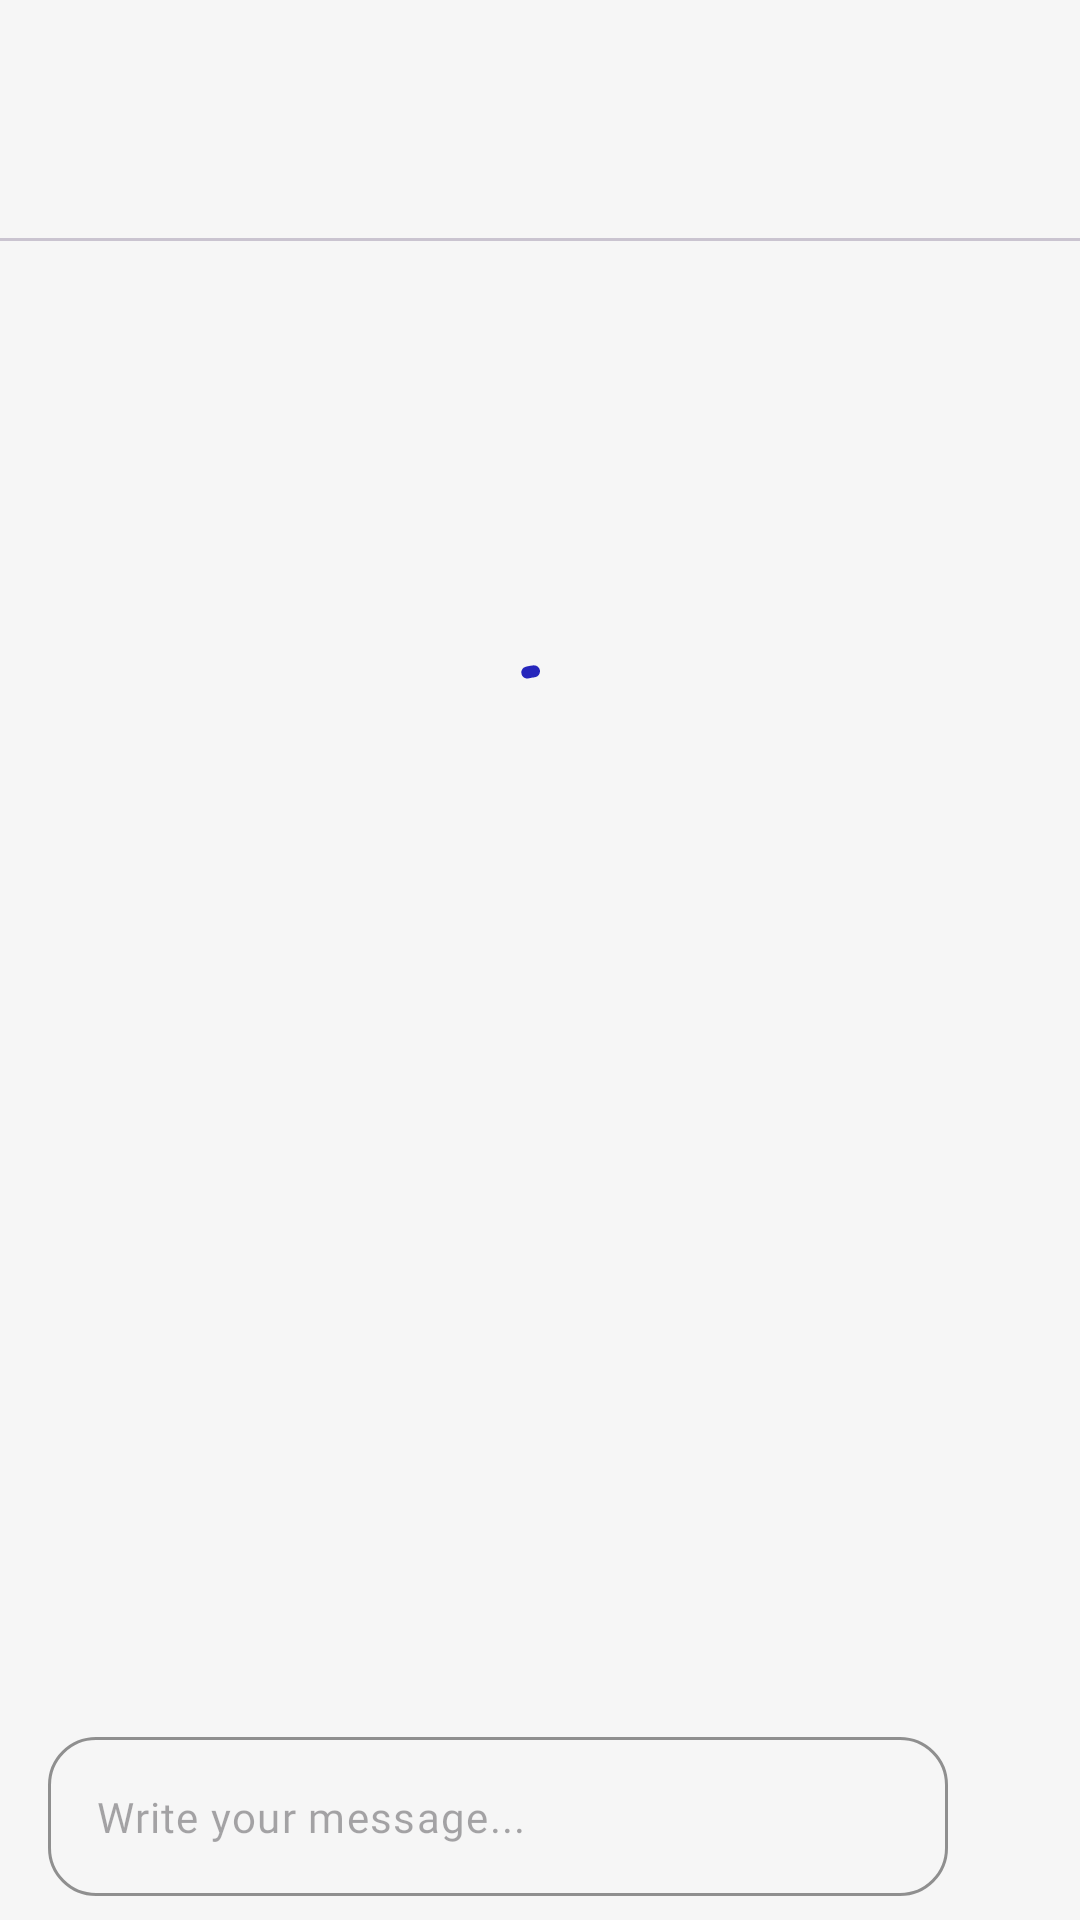

Here is an Android app screen rendered from its layout file. Give the layout XML and the strings, colors and styles it references.
<!-- AndroidManifest.xml: application theme Theme.SafeCity -->
<!-- res/layout/dialog_view_report.xml -->
<?xml version="1.0" encoding="utf-8"?>
<androidx.constraintlayout.widget.ConstraintLayout xmlns:android="http://schemas.android.com/apk/res/android"
    xmlns:app="http://schemas.android.com/apk/res-auto"
    xmlns:tools="http://schemas.android.com/tools"
    android:layout_width="match_parent"
    android:layout_height="match_parent">

    <TextView
        android:id="@+id/tvType2"
        android:layout_width="0dp"
        android:layout_height="wrap_content"
        android:textColor="?colorPrimary"
        android:layout_marginTop="16dp"
        android:layout_marginHorizontal="16dp"
        android:textSize="16sp"
        android:fontFamily="@font/roboto_medium"
        app:layout_constraintEnd_toStartOf="@+id/tvTimestamp2"
        app:layout_constraintStart_toStartOf="parent"
        app:layout_constraintTop_toTopOf="parent"
        tools:text="Type" />

    <TextView
        android:id="@+id/tvDetails2"
        android:layout_width="0dp"
        android:layout_height="wrap_content"
        android:layout_marginHorizontal="16dp"
        android:layout_marginTop="8dp"
        android:fontFamily="@font/roboto_regular"
        android:textColor="?colorPrimary"
        android:textSize="16sp"
        app:layout_constraintEnd_toEndOf="parent"
        app:layout_constraintStart_toStartOf="parent"
        app:layout_constraintTop_toBottomOf="@+id/tvType2"
        tools:text="Details" />

    <com.google.android.material.button.MaterialButton
        android:id="@+id/btnResolved2"
        style="@style/SafeCity.Button"
        android:layout_marginStart="16dp"
        android:layout_marginTop="8dp"
        android:visibility="gone"
        android:layout_width="wrap_content"
        android:layout_height="wrap_content"
        android:text="Mark as Resolved"
        app:layout_constraintStart_toStartOf="parent"
        app:layout_constraintTop_toBottomOf="@+id/tvDetails2" />

    <com.google.android.material.divider.MaterialDivider
        android:id="@+id/materialDivider"
        android:layout_width="wrap_content"
        android:layout_height="wrap_content"
        android:layout_marginTop="12dp"
        app:layout_constraintEnd_toEndOf="parent"
        app:layout_constraintStart_toStartOf="parent"
        app:layout_constraintTop_toBottomOf="@+id/btnResolved2" />

    <TextView
        android:id="@+id/tvTimestamp2"
        android:layout_width="wrap_content"
        android:layout_height="wrap_content"
        android:layout_marginTop="16dp"
        android:layout_marginHorizontal="16dp"
        android:fontFamily="@font/roboto_lightitalic"
        android:textColor="?colorPrimary"
        android:textSize="16sp"
        app:layout_constraintEnd_toEndOf="parent"
        app:layout_constraintTop_toTopOf="parent"
        tools:text="Timestamp" />

    <androidx.recyclerview.widget.RecyclerView
        android:id="@+id/rvChat2"
        android:layout_width="match_parent"
        android:layout_height="wrap_content"
        android:minHeight="280dp"
        app:layout_constraintBottom_toTopOf="@+id/clChatbox"
        app:layout_constraintEnd_toEndOf="parent"
        app:layout_constraintStart_toStartOf="parent"
        app:layout_constraintTop_toBottomOf="@+id/materialDivider" />

    <androidx.constraintlayout.widget.ConstraintLayout
        android:id="@+id/clChatbox"
        android:layout_width="match_parent"
        android:layout_height="wrap_content"
        android:padding="8dp"
        android:paddingStart="16dp"
        app:layout_constraintBottom_toBottomOf="parent"
        app:layout_constraintEnd_toEndOf="parent"
        app:layout_constraintStart_toStartOf="parent">

        <com.google.android.material.textfield.TextInputLayout
            android:id="@+id/tilChatBox2"
            style="@style/SafeCity.TIL"
            android:layout_width="0dp"
            android:layout_height="wrap_content"
            android:layout_marginEnd="8dp"
            app:boxCornerRadiusBottomEnd="16dp"
            app:boxCornerRadiusBottomStart="16dp"
            app:boxCornerRadiusTopEnd="16dp"
            app:boxCornerRadiusTopStart="16dp"
            app:hintAnimationEnabled="false"
            app:hintEnabled="false"
            app:layout_constraintBottom_toBottomOf="parent"
            app:layout_constraintEnd_toStartOf="@+id/btnSend2"
            app:layout_constraintStart_toStartOf="parent">

            <com.google.android.material.textfield.TextInputEditText
                android:id="@+id/etChatBox2"
                style="@style/SafeCity.TIET"
                android:layout_width="match_parent"
                android:layout_height="match_parent"
                android:hint="Write your message..."
                android:inputType="textCapSentences" />
        </com.google.android.material.textfield.TextInputLayout>

        <com.google.android.material.button.MaterialButton
            android:id="@+id/btnSend2"
            style="@style/SafeCity.Button.Icon"
            android:layout_width="wrap_content"
            android:layout_height="wrap_content"
            app:icon="@drawable/send_24"
            app:iconSize="32dp"
            app:layout_constraintBottom_toBottomOf="@+id/tilChatBox2"
            app:layout_constraintEnd_toEndOf="parent"
            app:layout_constraintTop_toTopOf="@+id/tilChatBox2" />
    </androidx.constraintlayout.widget.ConstraintLayout>

    <com.google.android.material.progressindicator.CircularProgressIndicator
        android:id="@+id/loadingBar"
        android:layout_width="wrap_content"
        android:layout_height="wrap_content"
        android:layout_marginTop="32dp"
        android:indeterminate="true"
        app:layout_constraintEnd_toEndOf="parent"
        app:layout_constraintStart_toStartOf="parent"
        app:layout_constraintTop_toTopOf="@+id/rvChat2" />

</androidx.constraintlayout.widget.ConstraintLayout>
<!-- resources referenced by this layout -->
<resources>
  <style name="SafeCity.Button" parent="Widget.Material3.Button">
          <item name="backgroundTint">?colorPrimary</item>
          <item name="cornerRadius">12dp</item>
          <item name="iconTint">?colorOnPrimary</item>
          <item name="android:textColor">?colorOnPrimary</item>
          <item name="fontFamily">@font/roboto_regular</item>
          <item name="android:textSize">14sp</item>
      </style>
  <style name="SafeCity.Button.Icon" parent="Widget.Material3.Button.IconButton">
          <item name="fontFamily">@font/roboto_regular</item>
          <item name="android:textSize">14sp</item>
          <item name="iconTint">?colorPrimary</item>
          <item name="colorPrimary">?colorPrimary</item>
          <item name="strokeColor">?colorPrimary</item>
          <item name="android:backgroundTint">@android:color/transparent</item>
      </style>
  <style name="SafeCity.TIET" parent="Widget.Material3.TextInputEditText.OutlinedBox">
          <item name="fontFamily">@font/roboto_regular</item>
          <item name="android:textSize">14sp</item>
          <item name="color">?colorPrimary</item>
      </style>
  <style name="SafeCity.TIL" parent="Widget.Material3.TextInputLayout.OutlinedBox.Dense">
          <item name="boxStrokeColor">@color/selector_text_input_layout</item>
          <item name="hintTextColor">@color/selector_text_input_layout</item>
          <item name="startIconTint">@color/selector_text_input_layout</item>
          <item name="endIconTint">@color/selector_text_input_layout</item>
          <item name="boxCornerRadiusTopStart">16dp</item>
          <item name="boxCornerRadiusTopEnd">16dp</item>
          <item name="boxCornerRadiusBottomStart">16dp</item>
          <item name="boxCornerRadiusBottomEnd">16dp</item>
      </style>
  <style name="Theme.SafeCity" parent="Theme.Material3.Light.NoActionBar">
          
          <item name="colorPrimary">@color/blue_caicos_turquoise</item>
          <item name="colorPrimaryVariant">@color/blue_caicos_turquoise</item>
          <item name="colorOnPrimary">@color/white</item>
          
          <item name="colorSecondary">@color/blue_surface</item>
          <item name="colorSecondaryVariant">@color/blue_surface</item>
          <item name="colorOnSecondary">?colorPrimary</item>
          
          <item name="android:statusBarColor">@color/gray</item>
          <item name="android:windowLightStatusBar" tools:targetApi="m">true</item>
          <item name="android:windowBackground">@color/gray</item>
          
          <item name="colorSurface">@color/white</item>
          <item name="colorAccent">@color/blue_caicos_turquoise</item>
      </style>
  <color name="blue_caicos_turquoise">#2626bc</color>
  <color name="white">#FFFFFFFF</color>
  <color name="blue_surface">#CED9FF</color>
  <color name="gray">#f6f6f6</color>
</resources>
